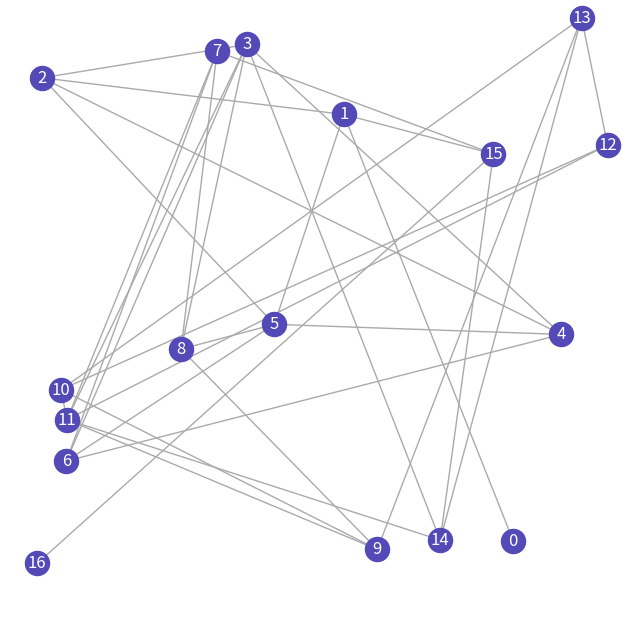
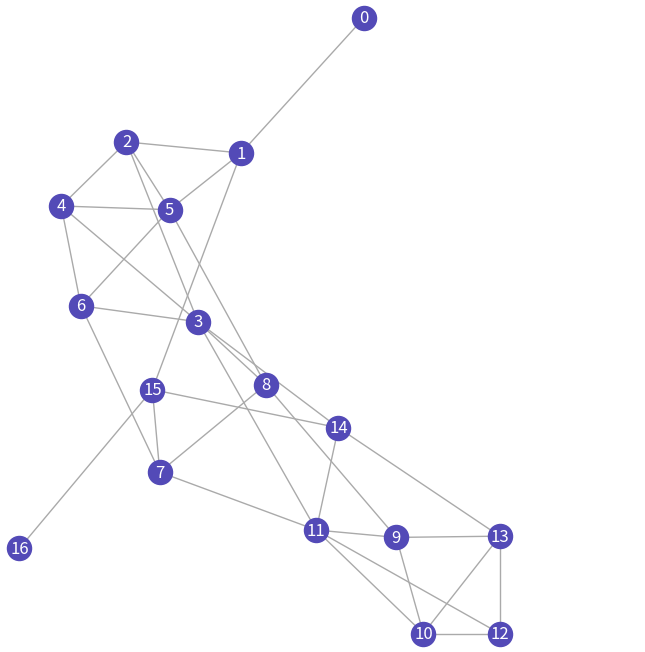
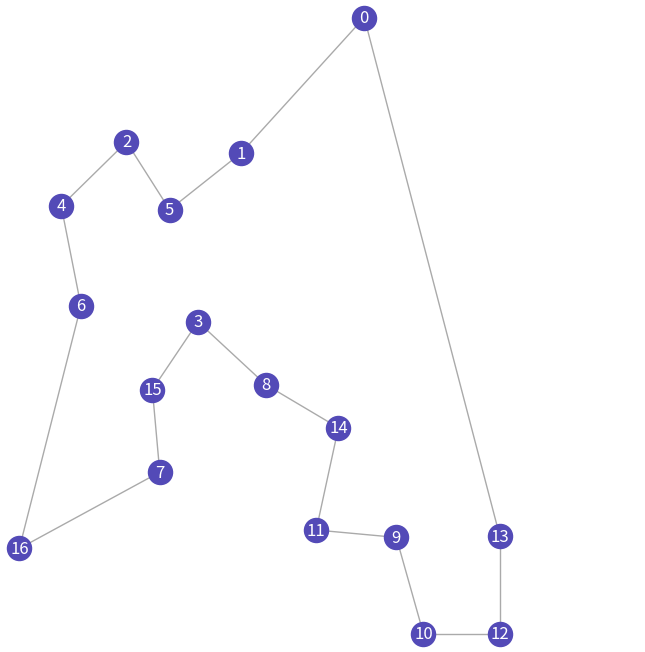

These charts were generated, in order, by the following Python code:
import math
import random
import networkx as nx
import matplotlib.pyplot as plt
from itertools import permutations

def center_force(positions, displacement, width, height, strength=0.01):
    cx = width / 2
    cy = height / 2

    for i, (x, y) in positions.items():
        displacement[i][0] += (cx - x) * strength
        displacement[i][1] += (cy - y) * strength


def edge_spring(edges, positions, displacement, target_len, strength=0.05):
    for u, v in edges:
        dx = positions[v][0] - positions[u][0]
        dy = positions[v][1] - positions[u][1]
        dist = math.sqrt(dx*dx + dy*dy) or 1e-6

        force = (dist - target_len) * strength
        fx = (dx / dist) * force
        fy = (dy / dist) * force

        displacement[u][0] += fx
        displacement[u][1] += fy
        displacement[v][0] -= fx
        displacement[v][1] -= fy


def save_png(graph, pos, width, height, path, dpi=150):
    scale = 8 / max(width, height)  # fit longest side to 8 inches
    fig, ax = plt.subplots(figsize=(width * scale, height * scale))

    nx.draw(graph, pos=pos, with_labels=True, ax=ax,
            node_color="#534AB7", font_color="white", edge_color="#aaa")

    ax.set_xlim(0, width)
    ax.set_ylim(0, height)
    ax.set_aspect("equal")   # prevent any remaining distortion
    ax.set_clip_on(False)
    for artist in ax.get_children():
        artist.set_clip_on(False)
    fig.savefig(path, dpi=dpi, bbox_inches="tight")
    plt.close(fig)


def repulsive_f(num_nodes, ideal_dist, positions, displacement):
    for first_node in range(num_nodes):
        for other_node in range(num_nodes):
            if first_node != other_node:
                dist_x = positions[first_node][0] - positions[other_node][0]
                dist_y = positions[first_node][1] - positions[other_node][1]
                dist = math.sqrt(dist_x ** 2 + dist_y ** 2)

                displacement[first_node][0] += (dist_x/dist) * (ideal_dist**2 /dist)
                displacement[first_node][1] += (dist_y/dist) * (ideal_dist**2 /dist)
    
    return displacement


def attractive_f(edges, ideal_dist, positions, displacement):

    for first_node, other_node in edges:

        dist_x = positions[first_node][0] - positions[other_node][0]
        dist_y = positions[first_node][1] - positions[other_node][1]
        dist = math.sqrt(dist_x ** 2 + dist_y ** 2) or 1e-6

        displacement[first_node][0] -= (dist_x/dist) * (dist**2 / ideal_dist)
        displacement[first_node][1] -= (dist_y/dist) * (dist**2 / ideal_dist)
        displacement[other_node][0] += (dist_x/dist) * (dist**2 / ideal_dist)
        displacement[other_node][1] += (dist_y/dist) * (dist**2 / ideal_dist)
    return displacement


def gravity_f(num_nodes, positions, displacement, width, height, gravity=1.0):
    center_x = width / 2
    center_y = height / 2
    for node in range(num_nodes):
        dx = center_x - positions[node][0]
        dy = center_y - positions[node][1]
        displacement[node][0] += dx * gravity
        displacement[node][1] += dy * gravity
    return displacement


def fruchterman_reingold(edges, num_nodes, width, height, iterations):

    positions = {}
    displacement = {}
    for i in range(num_nodes):
        positions[i] = (random.uniform(0, width), random.uniform(0, height))
        
    E = nx.Graph()
    E.add_edges_from(edges)
    save_png(E, positions, 500, 300, "graph_original.png", 150)    
    
    area = width * height
    ideal_dist = math.sqrt(area/(num_nodes*2))

    temperature = width / 10.0
    cooling = temperature / (iterations + 1)

    for _ in range(iterations):
        for i in range(num_nodes):
            displacement[i] = [0.0, 0.0]
    
        displacement = repulsive_f(num_nodes, ideal_dist, positions, displacement)
        displacement = attractive_f(edges, ideal_dist, positions, displacement)
        displacement = gravity_f(num_nodes, positions, displacement, width, height, gravity=0.03)

        for node in range(num_nodes):
            dx, dy = displacement[node]
            magnitude = math.sqrt(dx**2 + dy**2)
            clamped = min(magnitude, temperature)
            new_x = positions[node][0] + (dx/magnitude) * clamped
            new_y = positions[node][1] + (dy/magnitude) * clamped
            
            new_x = max(0.0, min(width, new_x))
            new_y = max(0.0, min(height, new_y))
            positions[node] = (int(new_x), int(new_y))
        
        temperature = max(temperature - cooling, 1e-6)
    
    return positions


def separate(positions, num_nodes, min_dist):
    too_close = []
    for node in range(num_nodes):
        for other_node in range(node+1, num_nodes):
            dx = positions[node][0] - positions[other_node][0]
            dy = positions[node][1] - positions[other_node][1]
            dist = math.sqrt(dx**2 + dy**2)

            if dist < min_dist:
                too_close.append(node)
                too_close.append(other_node)
                overlap = (min_dist - dist)/2
                if dist != 0:
                    push_x = (dx / dist) * overlap
                    push_y = (dy /dist) * overlap
                else:
                    push_x = 80
                    push_y = 80
                node_x, node_y = positions[node]
                other_node_x, other_node_y = positions[other_node]
                positions[node] = (node_x + push_x, node_y + push_y)
                positions[other_node] = (other_node_x - push_x, other_node_y - push_y)
    
    return positions


def segments_intersect(p1, p2, p3, p4):
    """Returns True if segment p1-p2 intersects segment p3-p4 (ignoring shared endpoints)."""
    def cross(o, a, b):
        return (a[0] - o[0]) * (b[1] - o[1]) - (a[1] - o[1]) * (b[0] - o[0])

    d1 = cross(p3, p4, p1)
    d2 = cross(p3, p4, p2)
    d3 = cross(p1, p2, p3)
    d4 = cross(p1, p2, p4)

    if ((d1 > 0 and d2 < 0) or (d1 < 0 and d2 > 0)) and \
       ((d3 > 0 and d4 < 0) or (d3 < 0 and d4 > 0)):
        return True
    return False


def edges_cross(e1, e2, positions):
    """Returns True if two edges cross (shared nodes are not considered crossings)."""
    a, b = e1
    c, d = e2
    if len({a, b, c, d}) < 4:  # shared endpoint → not a crossing
        return False
    return segments_intersect(positions[a], positions[b], positions[c], positions[d])


def reconnect(positions, num_nodes):
    # Build all candidate edges sorted by distance
    candidates = []
    for i in range(num_nodes):
        for j in range(i + 1, num_nodes):
            dx = positions[i][0] - positions[j][0]
            dy = positions[i][1] - positions[j][1]
            dist = math.sqrt(dx**2 + dy**2)
            candidates.append((dist, i, j))
    candidates.sort()

    accepted = []
    degree = {i: 0 for i in range(num_nodes)}

    # --- Pass 1: Kruskal-style spanning tree (guarantees connectivity) ---
    parent = list(range(num_nodes))

    def find(x):
        while parent[x] != x:
            parent[x] = parent[parent[x]]
            x = parent[x]
        return x

    def union(x, y):
        parent[find(x)] = find(y)

    for dist, i, j in candidates:
        if find(i) == find(j):
            continue  # already connected, skip
        if degree[i] >= 2 or degree[j] >= 2:
            continue  # can't use this edge without violating degree cap

        new_edge = (i, j)
        if not any(edges_cross(new_edge, existing, positions) for existing in accepted):
            accepted.append(new_edge)
            degree[i] += 1
            degree[j] += 1
            union(i, j)

    # Check if spanning tree was achievable — warn if not
    roots = set(find(i) for i in range(num_nodes))
    if len(roots) > 1:
        print(f"Warning: could not fully connect graph ({len(roots)} components). "
              f"Degree-2 + no-crossing constraints may be too strict for this layout.")

    # --- Pass 2: Add remaining non-crossing edges up to degree cap ---
    for dist, i, j in candidates:
        if degree[i] >= 2 or degree[j] >= 2:
            continue
        new_edge = (i, j)
        if new_edge not in accepted:
            if not any(edges_cross(new_edge, existing, positions) for existing in accepted):
                accepted.append(new_edge)
                degree[i] += 1
                degree[j] += 1

    return accepted


def main():
    edges = [(0,1),(1,2), (2,3), (3,4), (4,5), (5,6), (6,7),(4,6), (4,2), (3,6), (2,5), (1,5), (7,8), (8,9), (9,10), (10,11), (11,12),(12,13), (13,14), (14,15), (15,16),(4,6), (4,2), (3,6), (2,5), (1,5), (14,3), (15, 7), (13, 9), (8, 3), (10, 13), (10, 12), (14, 11), (15, 1), (11, 3), (11, 7), (11, 9), (8, 5)]
    #, (7,8), (8,9), (9,10), (10,11), (11,12),(12,13), (13,14), (14,15), (15,16),(4,6), (4,2), (3,6), (2,5), (1,5), (14,3), (15, 7), (13, 9), (8, 3), (10, 13), (10, 12), (14, 11), (15, 1), (11, 3), (11, 7), (11, 9), (8, 5)
    num_nodes = 17

    positions = fruchterman_reingold(edges, num_nodes, 500, 500, 100)
    G = nx.Graph()
    G.add_edges_from(edges)
    save_png(G, positions, 500, 500, "graph_force.png", 150)
    
    # positions = change_angles(edges, positions, num_nodes, 500, 300, 100)
    # M = nx.Graph()
    # M.add_edges_from(edges)
    # save_png(M, positions, 500, 300, "graph_angles.png", 150)

    edges = reconnect(positions, num_nodes)
    
    H = nx.Graph()
    H.add_edges_from(edges)
    save_png(H, positions, 500, 500, "graph_reorder.png", 150)

    positions
    

    
main()
